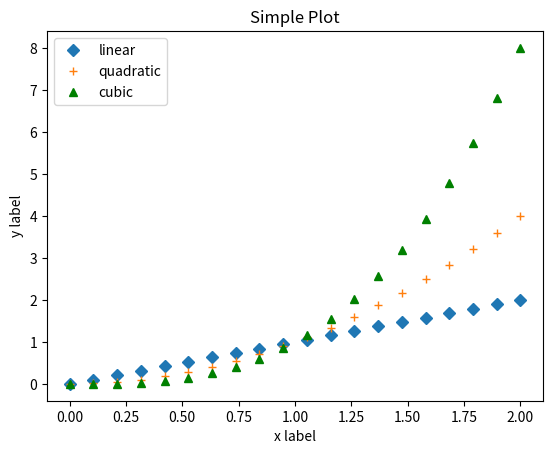

The script that saved this image:
import matplotlib.pyplot as plt
import numpy as np

# t = np.arange(0., 5., 0.2)
# plt.plot(t, "D", t**2, 'bs', t**3, 'g^', t + 4*t/3, 'X')
# plt.show()

# data = {'a': np.arange(50),
#         'c': np.random.randint(0, 50, 50),
#         'd': np.random.randn(50)}
# data['b'] = data['a'] + 10 * np.random.randn(50)
# data['d'] = np.abs(data['d']) * 100
#
# plt.scatter('a', 'b', c='c', s='d', data=data)
# plt.xlabel('entry a')
# plt.ylabel('entry b')
# plt.show()



# names = ['group_a', 'group_b', 'group_c']
# values = [10, 33, 100]
#
# plt.figure(figsize=(9, 3), num="Testing figure")
# plt.subplot(131)
# plt.bar(names, values)
# plt.subplot(132)
# plt.scatter(names, values)
# plt.subplot(133)
# plt.plot(names, values)
# plt.suptitle('Categorical Plotting')
# plt.show()

x = np.linspace(0, 2, 20)
plt.figure(num="Testing figure")
plt.plot(x, x, "D", label='linear')
plt.plot(x, x**2, "+", label='quadratic')
plt.plot(x, x**3, "g^", label='cubic')

plt.xlabel('x label')
plt.ylabel('y label')

plt.title("Simple Plot")

plt.legend()

plt.show()
